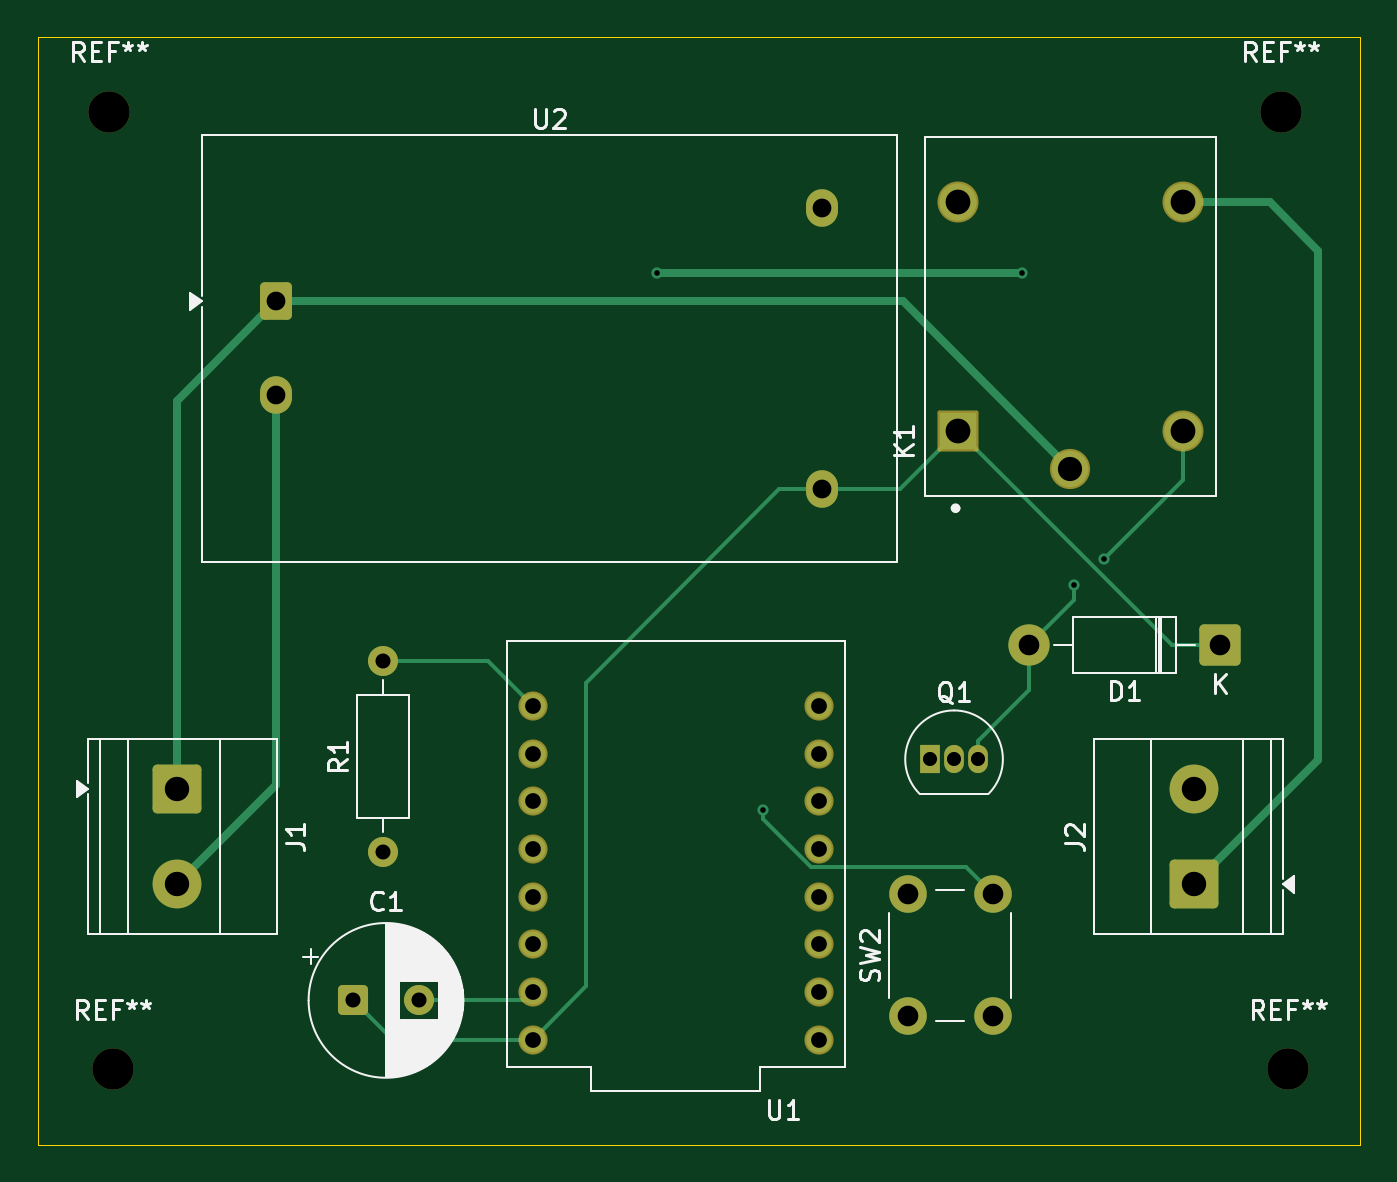
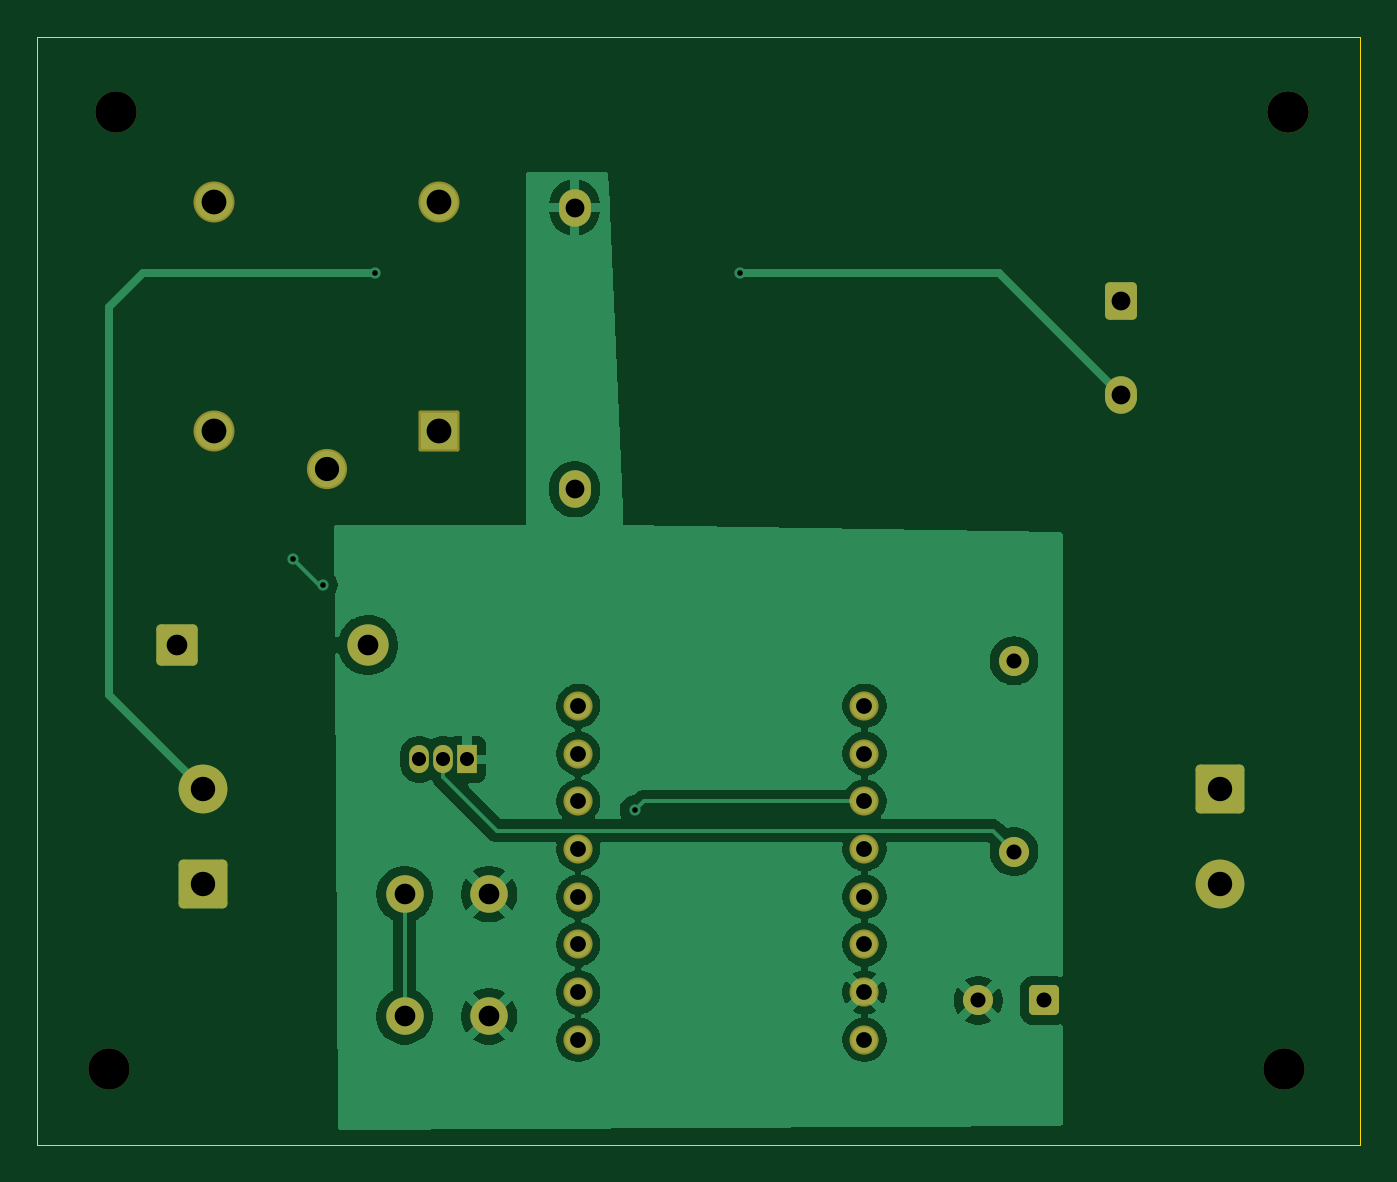
Circuit board: 11 layer files. Board 70.4 x 59.0 mm.
- bottom_copper: smartPlug-PCB-B_Cu.gbr (57654 bytes)
- bottom_mask: smartPlug-PCB-B_Mask.gbr (3386 bytes)
- paste: smartPlug-PCB-B_Paste.gbr (458 bytes)
- bottom_silk: smartPlug-PCB-B_Silkscreen.gbr (459 bytes)
- outline: smartPlug-PCB-Edge_Cuts.gbr (612 bytes)
- top_copper: smartPlug-PCB-F_Cu.gbr (7742 bytes)
- top_mask: smartPlug-PCB-F_Mask.gbr (3386 bytes)
- paste: smartPlug-PCB-F_Paste.gbr (458 bytes)
- top_silk: smartPlug-PCB-F_Silkscreen.gbr (26380 bytes)
- drill: smartPlug-PCB-NPTH.drl (378 bytes)
- drill: smartPlug-PCB-PTH.drl (1470 bytes)

=== bottom_copper: smartPlug-PCB-B_Cu.gbr (57654 bytes, source omitted) ===
=== bottom_mask: smartPlug-PCB-B_Mask.gbr (3386 bytes, source withheld) ===
=== paste: smartPlug-PCB-B_Paste.gbr ===
%TF.GenerationSoftware,KiCad,Pcbnew,10.0.3*%
%TF.CreationDate,2026-07-31T12:23:52-05:00*%
%TF.ProjectId,smartPlug-PCB,736d6172-7450-46c7-9567-2d5043422e6b,rev?*%
%TF.SameCoordinates,Original*%
%TF.FileFunction,Paste,Bot*%
%TF.FilePolarity,Positive*%
%FSLAX46Y46*%
G04 Gerber Fmt 4.6, Leading zero omitted, Abs format (unit mm)*
G04 Created by KiCad (PCBNEW 10.0.3) date 2026-07-31 12:23:52*
%MOMM*%
%LPD*%
G01*
G04 APERTURE LIST*
G04 APERTURE END LIST*
M02*

=== bottom_silk: smartPlug-PCB-B_Silkscreen.gbr ===
%TF.GenerationSoftware,KiCad,Pcbnew,10.0.3*%
%TF.CreationDate,2026-07-31T12:23:52-05:00*%
%TF.ProjectId,smartPlug-PCB,736d6172-7450-46c7-9567-2d5043422e6b,rev?*%
%TF.SameCoordinates,Original*%
%TF.FileFunction,Legend,Bot*%
%TF.FilePolarity,Positive*%
%FSLAX46Y46*%
G04 Gerber Fmt 4.6, Leading zero omitted, Abs format (unit mm)*
G04 Created by KiCad (PCBNEW 10.0.3) date 2026-07-31 12:23:52*
%MOMM*%
%LPD*%
G01*
G04 APERTURE LIST*
G04 APERTURE END LIST*
M02*

=== outline: smartPlug-PCB-Edge_Cuts.gbr ===
%TF.GenerationSoftware,KiCad,Pcbnew,10.0.3*%
%TF.CreationDate,2026-07-31T12:23:52-05:00*%
%TF.ProjectId,smartPlug-PCB,736d6172-7450-46c7-9567-2d5043422e6b,rev?*%
%TF.SameCoordinates,Original*%
%TF.FileFunction,Profile,NP*%
%FSLAX46Y46*%
G04 Gerber Fmt 4.6, Leading zero omitted, Abs format (unit mm)*
G04 Created by KiCad (PCBNEW 10.0.3) date 2026-07-31 12:23:52*
%MOMM*%
%LPD*%
G01*
G04 APERTURE LIST*
%TA.AperFunction,Profile*%
%ADD10C,0.050000*%
%TD*%
G04 APERTURE END LIST*
D10*
X79600000Y-41600000D02*
X150000000Y-41600000D01*
X150000000Y-100600000D01*
X79600000Y-100600000D01*
X79600000Y-41600000D01*
M02*

=== top_copper: smartPlug-PCB-F_Cu.gbr (7742 bytes, source omitted) ===
=== top_mask: smartPlug-PCB-F_Mask.gbr (3386 bytes, source withheld) ===
=== paste: smartPlug-PCB-F_Paste.gbr ===
%TF.GenerationSoftware,KiCad,Pcbnew,10.0.3*%
%TF.CreationDate,2026-07-31T12:23:52-05:00*%
%TF.ProjectId,smartPlug-PCB,736d6172-7450-46c7-9567-2d5043422e6b,rev?*%
%TF.SameCoordinates,Original*%
%TF.FileFunction,Paste,Top*%
%TF.FilePolarity,Positive*%
%FSLAX46Y46*%
G04 Gerber Fmt 4.6, Leading zero omitted, Abs format (unit mm)*
G04 Created by KiCad (PCBNEW 10.0.3) date 2026-07-31 12:23:52*
%MOMM*%
%LPD*%
G01*
G04 APERTURE LIST*
G04 APERTURE END LIST*
M02*

=== top_silk: smartPlug-PCB-F_Silkscreen.gbr (26380 bytes, source omitted) ===
=== drill: smartPlug-PCB-NPTH.drl ===
M48
; DRILL file KiCad 10.0.3 date 2026-07-31T12:23:54
; FORMAT={-:-/ absolute / metric / decimal}
; #@! TF.CreationDate,2026-07-31T12:23:54-05:00
; #@! TF.GenerationSoftware,Kicad,Pcbnew,10.0.3
; #@! TF.FileFunction,NonPlated,1,2,NPTH
FMAT,2
METRIC
; #@! TA.AperFunction,NonPlated,NPTH,ComponentDrill
T1C2.200
%
G90
G05
T1
X83.4Y-45.6
X83.6Y-96.6
X145.8Y-45.6
X146.2Y-96.6
M30

=== drill: smartPlug-PCB-PTH.drl ===
M48
; DRILL file KiCad 10.0.3 date 2026-07-31T12:23:54
; FORMAT={-:-/ absolute / metric / decimal}
; #@! TF.CreationDate,2026-07-31T12:23:54-05:00
; #@! TF.GenerationSoftware,Kicad,Pcbnew,10.0.3
; #@! TF.FileFunction,Plated,1,2,PTH
FMAT,2
METRIC
; #@! TA.AperFunction,Plated,PTH,ViaDrill
T1C0.300
; #@! TA.AperFunction,Plated,PTH,ComponentDrill
T2C0.750
; #@! TA.AperFunction,Plated,PTH,ComponentDrill
T3C0.800
; #@! TA.AperFunction,Plated,PTH,ComponentDrill
T4C0.840
; #@! TA.AperFunction,Plated,PTH,ComponentDrill
T5C1.000
; #@! TA.AperFunction,Plated,PTH,ComponentDrill
T6C1.100
; #@! TA.AperFunction,Plated,PTH,ComponentDrill
T7C1.290
; #@! TA.AperFunction,Plated,PTH,ComponentDrill
T8C1.300
; #@! TA.AperFunction,Plated,PTH,ComponentDrill
T9C1.320
%
G90
G05
T1
X112.6Y-54.2
X118.2Y-82.8
X132.0Y-54.2
X134.8Y-70.8
X136.4Y-69.4
T2
X127.13Y-80.08
X128.4Y-80.08
X129.67Y-80.08
T3
X96.4Y-92.92
X98.0Y-74.84
X98.0Y-85.0
X99.9Y-92.92
T4
X105.96Y-77.24
X105.96Y-79.78
X105.96Y-82.32
X105.96Y-84.86
X105.96Y-87.4
X105.96Y-89.94
X105.96Y-92.48
X105.96Y-95.02
X121.2Y-77.24
X121.2Y-79.78
X121.2Y-82.32
X121.2Y-84.86
X121.2Y-87.4
X121.2Y-89.94
X121.2Y-92.48
X121.2Y-95.02
T5
X92.312Y-55.7
X92.312Y-60.7
X121.392Y-50.7
X121.392Y-65.7
T6
X125.95Y-87.27
X125.95Y-93.77
X130.45Y-87.27
X130.45Y-93.77
X132.4Y-74.0
X142.56Y-74.0
T7
X134.6Y-64.612
T8
X87.027Y-81.655
X87.027Y-86.735
X141.172Y-81.665
X141.172Y-86.745
T9
X128.6Y-50.412
X128.6Y-62.612
X140.6Y-50.412
X140.6Y-62.612
M30
